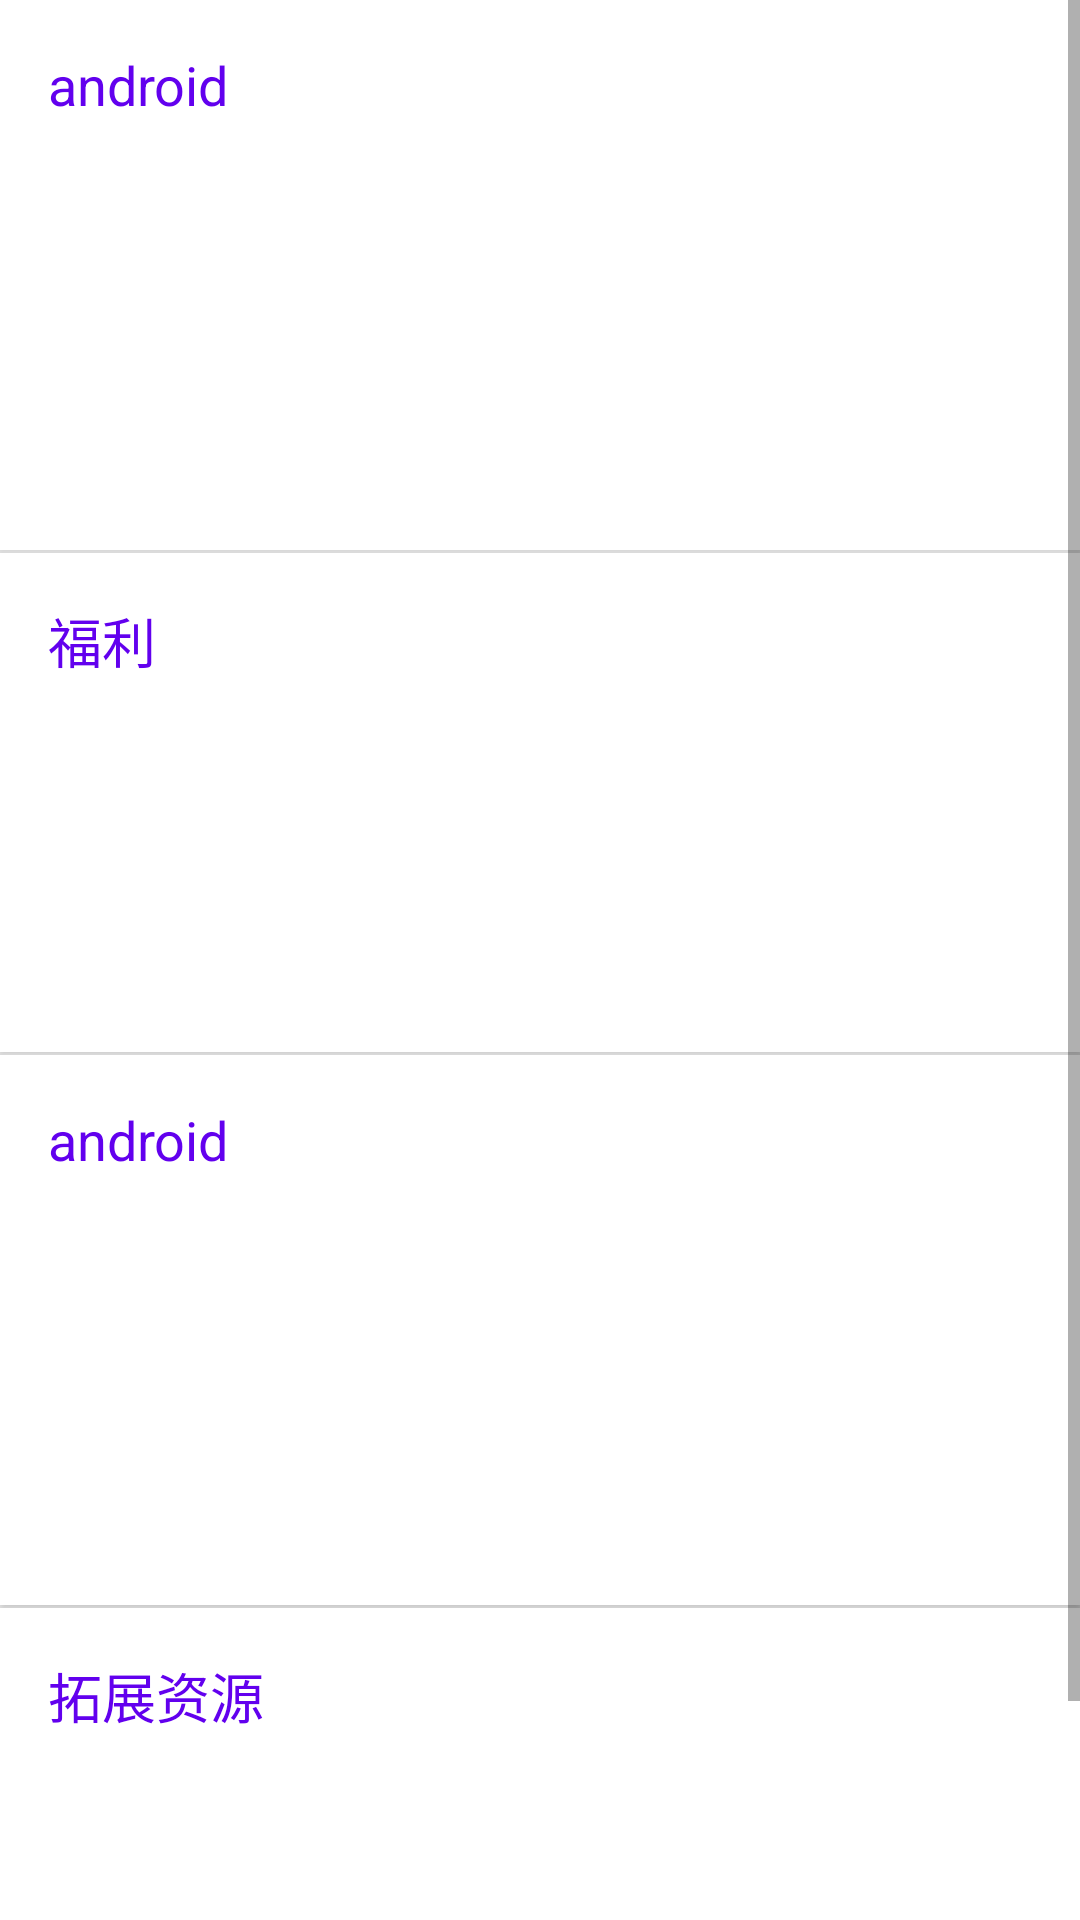

The Android layout XML behind this screen, and the referenced resources:
<!-- AndroidManifest.xml: application theme AppTheme -->
<!-- res/layout/fragment_xia.xml -->
<?xml version="1.0" encoding="utf-8"?>
<ScrollView xmlns:android="http://schemas.android.com/apk/res/android"
    android:layout_width="match_parent"
    android:layout_height="match_parent"
    xmlns:app="http://schemas.android.com/apk/res-auto">
<LinearLayout
    android:orientation="vertical" android:layout_width="match_parent"
    android:layout_height="match_parent">
    <android.support.v7.widget.CardView
        app:cardCornerRadius="0dp"
        android:layout_marginBottom="1dp"
        android:layout_width="match_parent"
        android:layout_height="wrap_content">
        <include
            android:id="@+id/item_android"
            layout="@layout/item_three"/>
    </android.support.v7.widget.CardView>
    <android.support.v7.widget.CardView
        app:cardCornerRadius="0dp"
        android:layout_marginBottom="1dp"
        android:layout_width="match_parent"
        android:layout_height="wrap_content">
        <include
            android:id="@+id/item_fuli"
            layout="@layout/item_one"/>
    </android.support.v7.widget.CardView>
    <android.support.v7.widget.CardView
        app:cardCornerRadius="0dp"
        android:layout_marginBottom="1dp"
        android:layout_width="match_parent"
        android:layout_height="wrap_content">
        <include
            android:id="@+id/item_qian"
            layout="@layout/item_three"/>
    </android.support.v7.widget.CardView>
    <android.support.v7.widget.CardView
        app:cardCornerRadius="0dp"
        android:layout_marginBottom="1dp"
        android:layout_width="match_parent"
        android:layout_height="wrap_content">
        <include
            android:id="@+id/item_tuo"
            layout="@layout/item_two"/>
    </android.support.v7.widget.CardView>

</LinearLayout>
</ScrollView>
<!-- res/layout/item_three.xml (included above) -->
<?xml version="1.0" encoding="utf-8"?>
<LinearLayout xmlns:android="http://schemas.android.com/apk/res/android"
    android:orientation="vertical" android:layout_width="match_parent"
    android:padding="16dp"
    android:layout_height="wrap_content">
    <TextView
        android:textColor="@color/colorPrimary"
        android:id="@+id/title"
        android:layout_width="wrap_content"
        android:layout_height="wrap_content"
        android:text="android"
        android:layout_marginBottom="8dp"
        android:textSize="18sp"/>
    <LinearLayout
        android:layout_width="match_parent"
        android:layout_height="wrap_content"
        android:orientation="horizontal">
        <LinearLayout
            android:layout_weight="1"
            android:layout_width="0dp"
            android:layout_height="wrap_content"
            android:orientation="vertical">
            <ImageView
                android:id="@+id/img1"
                android:layout_width="match_parent"
                android:layout_height="100dp" />
            <TextView
                android:id="@+id/des1"
                android:maxLines="2"
                android:ellipsize="end"
                android:layout_width="wrap_content"
                android:layout_height="wrap_content" />
        </LinearLayout>
        <LinearLayout
            android:layout_marginLeft="16dp"
            android:layout_marginRight="16dp"
            android:layout_weight="1"
            android:layout_width="0dp"
            android:layout_height="wrap_content"
            android:orientation="vertical">

            <ImageView
                android:id="@+id/img2"
                android:layout_width="match_parent"
                android:layout_height="100dp" />

            <TextView
                android:maxLines="2"
                android:ellipsize="end"
                android:id="@+id/des2"
                android:layout_width="wrap_content"
                android:layout_height="wrap_content" />
        </LinearLayout>
        <LinearLayout
            android:layout_weight="1"
            android:layout_width="0dp"
            android:layout_height="wrap_content"
            android:orientation="vertical">
            <ImageView
                android:id="@+id/img3"
                android:layout_width="match_parent"
                android:layout_height="100dp" />
            <TextView
                android:maxLines="2"
                android:ellipsize="end"
                android:id="@+id/des3"
                android:layout_width="wrap_content"
                android:layout_height="wrap_content" />
        </LinearLayout>
    </LinearLayout>
</LinearLayout>
<!-- res/layout/item_one.xml (included above) -->
<?xml version="1.0" encoding="utf-8"?>
<LinearLayout xmlns:android="http://schemas.android.com/apk/res/android"
    android:orientation="vertical" android:layout_width="match_parent"
    android:layout_height="wrap_content"
    android:padding="16dp">
    <TextView
        android:textColor="@color/colorPrimary"
        android:id="@+id/title"
        android:layout_width="wrap_content"
        android:layout_height="wrap_content"
        android:textSize="18sp"
        android:layout_marginBottom="8dp"
        android:text="福利"/>
    <ImageView
        android:id="@+id/img"
        android:scaleType="centerCrop"
        android:layout_width="match_parent"
        android:layout_height="100dp" />
</LinearLayout>
<!-- res/layout/item_two.xml (included above) -->
<?xml version="1.0" encoding="utf-8"?>
<LinearLayout xmlns:android="http://schemas.android.com/apk/res/android"
    android:orientation="vertical" android:layout_width="match_parent"
    android:padding="16dp"
    android:layout_height="wrap_content">
    <TextView
        android:textColor="@color/colorPrimary"
        android:id="@+id/title"
        android:layout_width="wrap_content"
        android:layout_height="wrap_content"
        android:text="拓展资源"
        android:layout_marginBottom="8dp"
        android:textSize="18sp"/>
    <LinearLayout
        android:layout_width="match_parent"
        android:layout_height="wrap_content"
        android:orientation="horizontal">
        <LinearLayout
            android:layout_marginRight="16dp"
            android:layout_weight="1"
            android:layout_width="0dp"
            android:layout_height="wrap_content"
            android:orientation="vertical">
            <ImageView
                android:id="@+id/img1"
                android:layout_width="match_parent"
                android:layout_height="100dp" />
            <TextView
                android:id="@+id/des1"
                android:layout_width="wrap_content"
                android:layout_height="wrap_content" />
        </LinearLayout>
        <LinearLayout
            android:layout_weight="1"
            android:layout_width="0dp"
            android:layout_height="wrap_content"
            android:orientation="vertical">
            <ImageView
                android:id="@+id/img2"
                android:layout_width="match_parent"
                android:layout_height="100dp" />
            <TextView
                android:id="@+id/des2"
                android:layout_width="wrap_content"
                android:layout_height="wrap_content" />
        </LinearLayout>
    </LinearLayout>
</LinearLayout>
<!-- resources referenced by this layout -->
<resources>
  <style name="AppTheme" parent="Theme.AppCompat.Light.NoActionBar">
          
          <item name="colorPrimary">@color/colorPrimary</item>
          <item name="colorPrimaryDark">@color/colorPrimaryDark</item>
          <item name="colorAccent">@color/colorPrimary</item>
      </style>
  <!-- not gathered from this repository: default colours our renderer supplied (Android Studio template values) -->
  <color name="colorPrimary">#FF6200EE</color>
  <color name="colorPrimaryDark">#FF3700B3</color>
</resources>
